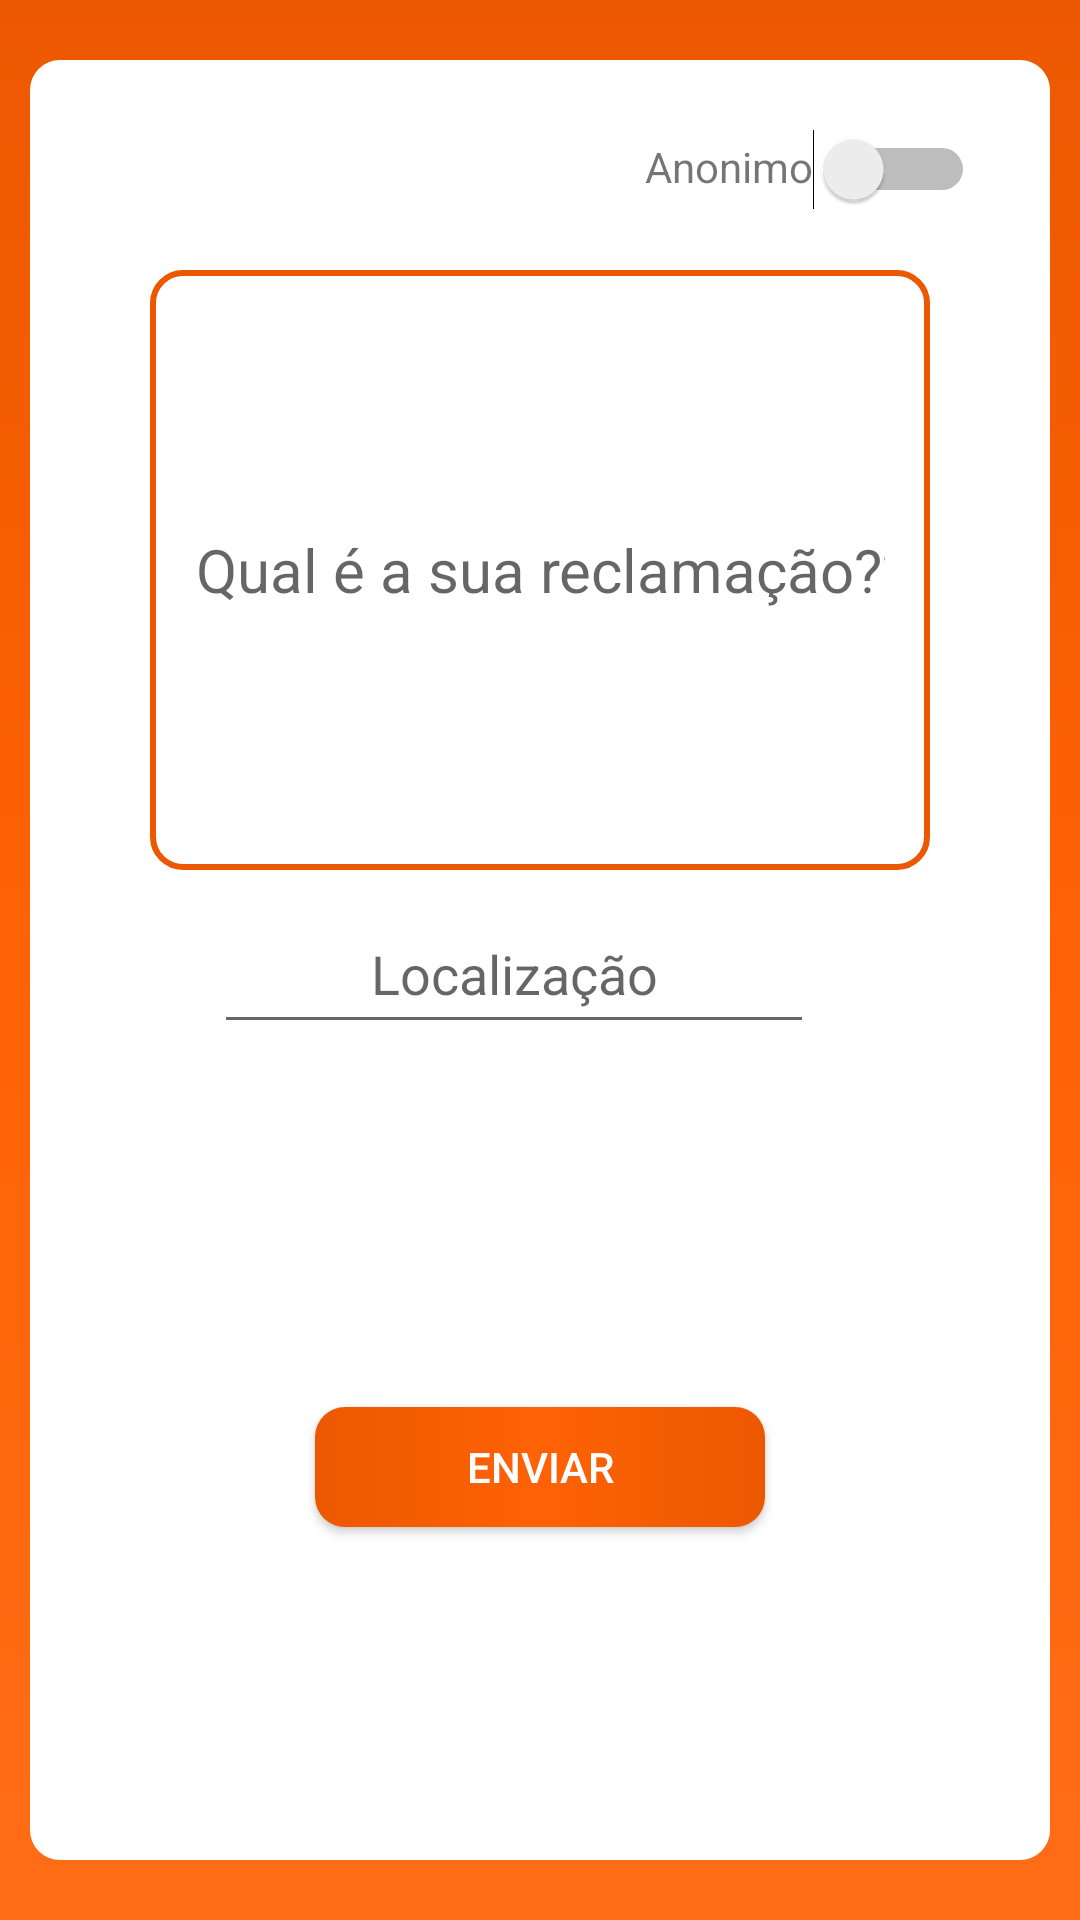

Produce the Android XML layout that renders to this screen, including the resource entries it uses.
<!-- AndroidManifest.xml: application theme Theme.SafeEnergy -->
<!-- res/layout/activity_tela_reclamacao.xml -->
<?xml version="1.0" encoding="utf-8"?>
<androidx.constraintlayout.widget.ConstraintLayout xmlns:android="http://schemas.android.com/apk/res/android"
    xmlns:app="http://schemas.android.com/apk/res-auto"
    xmlns:tools="http://schemas.android.com/tools"
    android:layout_width="match_parent"
    android:background="@drawable/backgraud"
    android:layout_height="match_parent"
    tools:context=".TelaReclamacao">





    <View
        android:id="@+id/V_Box"
        android:layout_width="match_parent"
        android:layout_height="match_parent"

        style="@style/ConteinerNovoCadastro"
        app:layout_constraintBottom_toBottomOf="parent"
        app:layout_constraintTop_toTopOf="parent"
        android:layout_marginStart="10dp"
        android:layout_marginEnd="10dp"
        android:layout_marginTop="20dp"
        android:layout_marginBottom="20dp"

        />


    <EditText
        android:id="@+id/et_LocalizacaoActual"
        android:layout_width="200dp"
        android:layout_height="50dp"
        android:layout_marginTop="8dp"
        android:gravity="center"
        android:hint="Localização"
        android:inputType="text"
        app:layout_constraintEnd_toEndOf="parent"
        app:layout_constraintHorizontal_bias="0.445"
        app:layout_constraintStart_toStartOf="parent"
        app:layout_constraintTop_toBottomOf="@id/Et_textoDaReclamacao" />


    <EditText
        android:layout_width="match_parent"
        android:layout_height="200dp"
        style="@style/TextBox"
        android:id="@+id/Et_textoDaReclamacao"
        app:layout_constraintStart_toStartOf="parent"
        app:layout_constraintEnd_toEndOf="parent"
        app:layout_constraintTop_toBottomOf="@id/swt_anonimo"
        android:layout_marginStart="50dp"
        android:inputType="textLongMessage"
        android:layout_marginEnd="50dp"
        android:hint="Qual é a sua reclamação???"
        android:gravity="center"
        android:textSize="20sp"
        />

    <androidx.appcompat.widget.AppCompatButton
        android:id="@+id/botaoReclamacao"
        style="@style/Botao2"
        android:layout_width="150dp"
        android:layout_height="40dp"
        android:text="Enviar"
        android:textColor="@color/white"
        app:layout_constraintEnd_toEndOf="parent"
        app:layout_constraintStart_toStartOf="parent"
        tools:layout_editor_absoluteY="510dp"
        app:layout_constraintTop_toBottomOf="@id/et_LocalizacaoActual"
        app:layout_constraintBottom_toBottomOf="@id/V_Box"
        />

    <Switch
        android:id="@+id/swt_anonimo"
        android:layout_width="wrap_content"
        android:layout_height="wrap_content"
        app:layout_constraintEnd_toEndOf="@id/V_Box"
        app:layout_constraintTop_toTopOf="@id/V_Box"
        android:layout_marginTop="23dp"
        android:layout_marginEnd="25dp"
        />


    <TextView
        android:layout_width="wrap_content"
        android:layout_height="30dp"
        android:text="Anonimo"
        app:layout_constraintEnd_toEndOf="@id/V_Box"
        app:layout_constraintTop_toTopOf="@id/V_Box"
        app:layout_constraintEnd_toStartOf="@id/swt_anonimo"
        android:layout_marginTop="26dp"
        />


</androidx.constraintlayout.widget.ConstraintLayout>
<!-- resources referenced by this layout -->
<resources>
  <color name="white">#FFFFFFFF</color>
  <!-- drawable backgraud (drawable) -->
  <?xml version="1.0" encoding="utf-8"?>
  <shape xmlns:android="http://schemas.android.com/apk/res/android">
  <gradient
      android:startColor="@color/LaranjaEscuro"
      android:centerColor="@color/Laranja2"
      android:endColor="@color/Laranja3"
      android:angle="270"/>
  </shape>
  <style name="Botao2">
          <item name="android:layout_width">match_parent</item>
          <item name="android:layout_height">40dp</item>
          <item name="android:layout_marginRight">20dp</item>
          <item name="android:layout_marginLeft">20dp</item>
          <item name="android:layout_marginTop">10dp</item>
          <item name="android:background">@drawable/botao</item>
  
  
      </style>
  <style name="ConteinerNovoCadastro">
          <item name="android:layout_width">match_parent</item>
          <item name="android:layout_height">match_parent</item>
          <item name="android:background">@drawable/conteiner_login</item>
  
      </style>
  <style name="TextBox">
          <item name="android:layout_width">match_parent</item>
          <item name="android:layout_height">wrap_content</item>
          <item name="android:background">@drawable/textologin</item>
          <item name="android:padding">15dp</item>
          <item name="android:maxLength">25</item>
          <item name="android:layout_marginRight">40dp</item>
          <item name="android:layout_marginLeft">40dp</item>
          <item name="android:layout_marginTop">20dp</item>
          <item name="android:layout_marginBottom">20dp</item>
      </style>
  <style name="Theme.SafeEnergy" parent="Theme.MaterialComponents.DayNight.DarkActionBar">
          
          <item name="colorPrimary">@color/LaranjaEscuro</item>
          <item name="colorPrimaryVariant">@color/LaranjaEscuro</item>
          <item name="colorOnPrimary">@color/white</item>
          
          <item name="colorSecondary">@color/teal_200</item>
          <item name="colorSecondaryVariant">@color/teal_700</item>
          <item name="colorOnSecondary">@color/black</item>
          
          <item name="android:statusBarColor" tools:targetApi="l">?attr/colorPrimaryVariant</item>
          
      </style>
  <color name="LaranjaEscuro">#ec5800</color>
  <color name="Laranja2">#ff6206</color>
  <color name="Laranja3">#ff6d16</color>
  <!-- drawable botao (drawable) -->
  <?xml version="1.0" encoding="utf-8"?>
  <shape xmlns:android="http://schemas.android.com/apk/res/android">
  <corners android:radius="10dp"/>
    <gradient
        android:startColor="@color/LaranjaEscuro"
        android:centerColor="@color/Laranja2"
        android:endColor="@color/LaranjaEscuro"
        android:angle="360"/>
  </shape>
  <!-- drawable conteiner_login (drawable) -->
  <?xml version="1.0" encoding="utf-8"?>
  <shape xmlns:android="http://schemas.android.com/apk/res/android">
  
  <solid android:color="@color/white"/>
      <corners android:radius="10dp"/>
  </shape>
  <!-- drawable textologin (drawable) -->
  <?xml version="1.0" encoding="utf-8"?>
  <shape xmlns:android="http://schemas.android.com/apk/res/android">
   <solid android:color="@color/white"/>
      <corners android:radius="10dp"/>
      <stroke android:color="@color/LaranjaEscuro" android:width="2dp"/>
  
  
  </shape>
  <color name="teal_200">#FF03DAC5</color>
  <color name="teal_700">#FF018786</color>
  <color name="black">#FF000000</color>
</resources>
